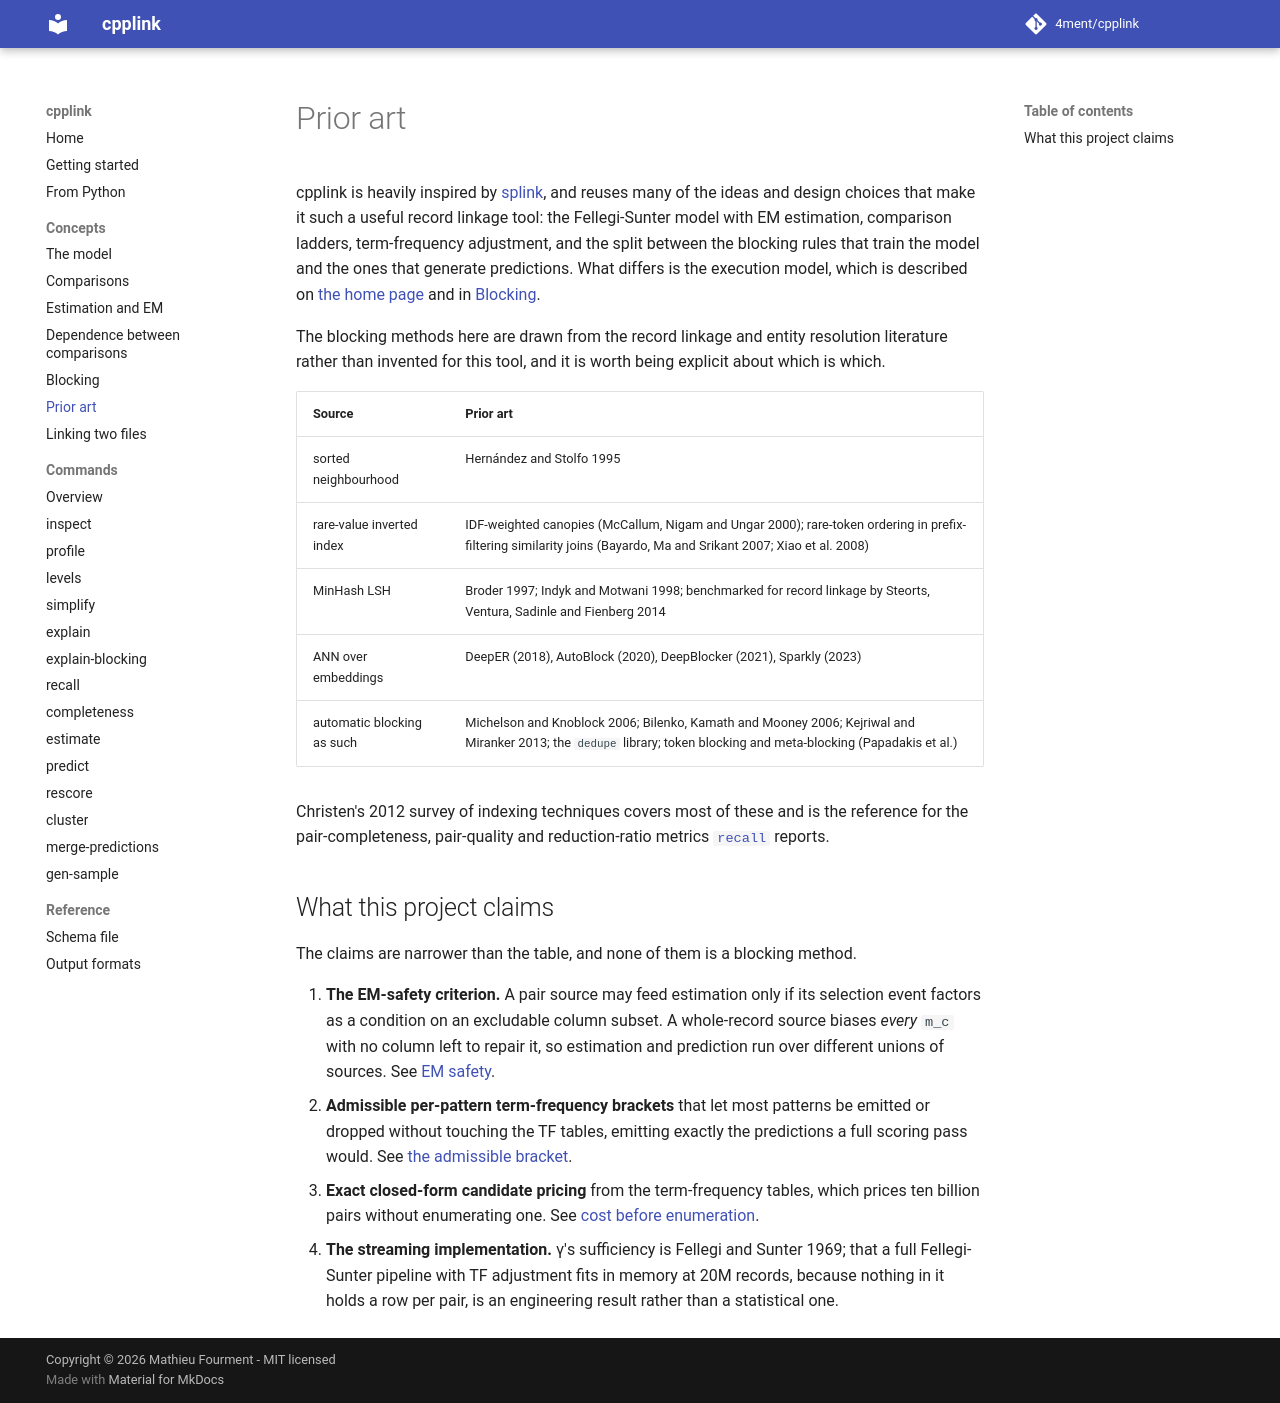

repository: 4ment/cpplink · page: prior-art/index.html · generator: mkdocs

# Prior art

cpplink is heavily inspired by [splink](https://moj-analytical-services.github.io/splink/), and reuses many of the ideas and design choices that make it such a useful record linkage tool: the Fellegi-Sunter model with EM estimation, comparison ladders, term-frequency adjustment, and the split between the blocking rules that train the model and the ones that generate predictions.
What differs is the execution model, which is described on [the home page](index.md) and in [Blocking](blocking.md).

The blocking methods here are drawn from the record linkage and entity resolution literature rather than invented for this tool, and it is worth being explicit about which is which.

| Source | Prior art |
| --- | --- |
| sorted neighbourhood | Hernández and Stolfo 1995 |
| rare-value inverted index | IDF-weighted canopies (McCallum, Nigam and Ungar 2000); rare-token ordering in prefix-filtering similarity joins (Bayardo, Ma and Srikant 2007; Xiao et al. 2008) |
| MinHash LSH | Broder 1997; Indyk and Motwani 1998; benchmarked for record linkage by Steorts, Ventura, Sadinle and Fienberg 2014 |
| ANN over embeddings | DeepER (2018), AutoBlock (2020), DeepBlocker (2021), Sparkly (2023) |
| automatic blocking as such | Michelson and Knoblock 2006; Bilenko, Kamath and Mooney 2006; Kejriwal and Miranker 2013; the `dedupe` library; token blocking and meta-blocking (Papadakis et al.) |

Christen's 2012 survey of indexing techniques covers most of these and is the reference for the pair-completeness, pair-quality and reduction-ratio metrics [`recall`](commands/recall.md) reports.

## What this project claims

The claims are narrower than the table, and none of them is a blocking method.

1. **The EM-safety criterion.** A pair source may feed estimation only if its selection event factors as a condition on an excludable column subset.
   A whole-record source biases *every* `m_c` with no column left to repair it, so estimation and prediction run over different unions of sources.
   See [EM safety](em.md#em-safety).
2. **Admissible per-pattern term-frequency brackets** that let most patterns be emitted or dropped without touching the TF tables, emitting exactly the predictions a full scoring pass would.
   See [the admissible bracket](model.md#the-admissible-bracket).
3. **Exact closed-form candidate pricing** from the term-frequency tables, which prices ten billion pairs without enumerating one.
   See [cost before enumeration](blocking.md#cost-before-enumeration).
4. **The streaming implementation.** γ's sufficiency is Fellegi and Sunter 1969; that a full Fellegi-Sunter pipeline with TF adjustment fits in memory at 20M records, because nothing in it holds a row per pair, is an engineering result rather than a statistical one.
